Run: headless pygame with SDL's dummy video driver; simulated clock (each Clock.tick advances the game by its frame time, no real sleeping); random seed 0; keys injected as events and as key.get_pressed() state; mouse plan: one left click at the window centre at the start of phase 2, then a move to the lower-right quarter at the start of phase 3.
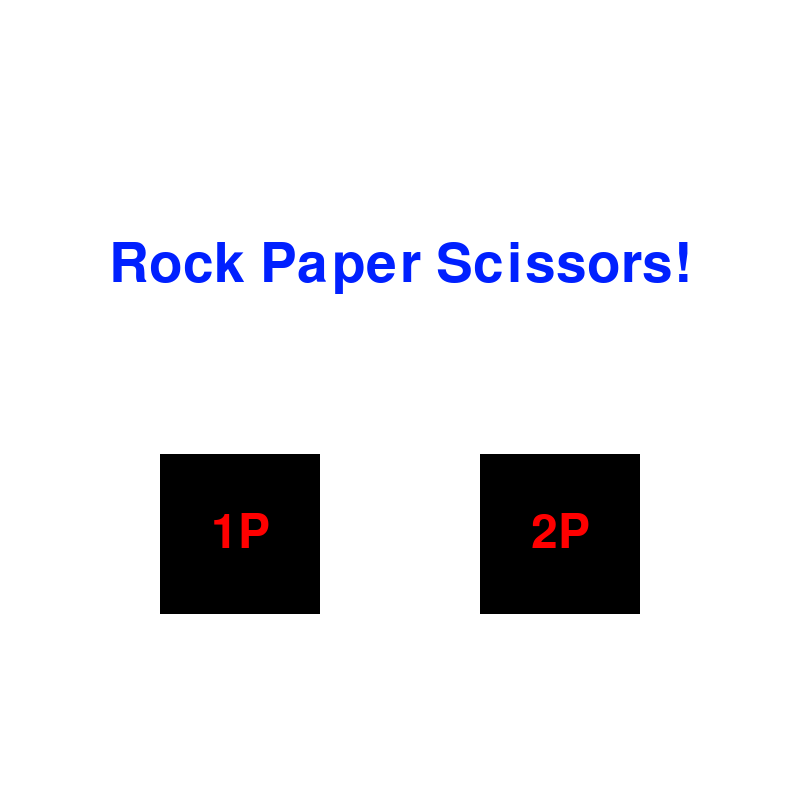
Frame 1 of 4 · flips 1–60 · no input
Frame 2 of 4 · flips 61–180 · clicked the window centre · tapped SPACE, RETURN · held RIGHT (→), D · screen unchanged from frame 1, image omitted
Frame 3 of 4 · flips 181–300 · moved the mouse to the lower-right quarter · held DOWN (↓), S · screen unchanged from frame 2, image omitted
Frame 4 of 4 · flips 301–420 · held LEFT (←), A, UP (↑), W · screen unchanged from frame 3, image omitted

The pygame program that drew these frames:

import pygame
import os
import random

pygame.font.init()

FPS = 10
WIDTH, HEIGHT = 800, 800
WIN = pygame.display.set_mode((WIDTH, HEIGHT))
pygame.display.set_caption("RockPaperScissors")

WHITE = (255, 255, 255)
BLACK = (0,0,0)
RED = (255, 0, 0)
BLUE = (0, 32, 255)
GREY = (128, 128, 128)
DARK_BLUE = (0, 0, 139)
LIGHT_RED = (255, 51, 51)
TITLE_FONT = pygame.font.SysFont('calibri', 80)
CHOICE_FONT = pygame.font.SysFont('ariel', 70)
SINGLE_FONT = pygame.font.SysFont('ariel', 100)
WIN_SCREEN_FONT = pygame.font.SysFont('calibri', 50)

ROCK = 1
PAPER = 2
SCISSORS = 3

def show_front():
    WIN.fill(WHITE)
    title_text = "Rock Paper Scissors!"
    draw_text1 = TITLE_FONT.render(title_text, 1, BLUE)
    WIN.blit(draw_text1, (WIDTH//2 - draw_text1.get_width()//2,
    HEIGHT//3 - draw_text1.get_height()//2))

    rect_1p = ((2 * WIDTH//10), (5 * HEIGHT//9) + 10, WIDTH//5, WIDTH//5)
    pygame.draw.rect(WIN, BLACK, rect_1p)

    choice1_text = "1P"
    draw_text2 = CHOICE_FONT.render(choice1_text, 1, RED)
    WIN.blit(draw_text2, ((3 * WIDTH//10) - draw_text2.get_width()//2,
    (2 * HEIGHT//3) - draw_text2.get_height()//2))


    rect_2p = ((6 * WIDTH//10), (5 * HEIGHT//9) + 10, WIDTH//5, WIDTH//5)
    pygame.draw.rect(WIN, BLACK, rect_2p)

    choice2_text = "2P"
    draw_text3 = CHOICE_FONT.render(choice2_text, 1, RED)
    WIN.blit(draw_text3, ((7 * WIDTH//10) - draw_text3.get_width()//2,
    (2 * HEIGHT//3) - draw_text3.get_height()//2))


     
    pygame.display.update()


def front_click(pos):
    if ((pos[1] <= ((5 * HEIGHT//9) + 10 + WIDTH//5)) and (pos[1] >= (5 * HEIGHT//9) + 10)):
        if ((pos[0] <= ((2 * WIDTH//10) + WIDTH//5)) and (pos[0] >= (2 * WIDTH//10))):
            return 1
        elif ((pos[0] <= ((6 * WIDTH//10) + WIDTH//5)) and (pos[0] >= (6 * WIDTH//10))):
            return 2
        else:
            return 0
    else:
        return 0

def bot_choice():
    num = random.randint(1,3)
    if num == ROCK:
        return "rock"
    elif num == PAPER:
        return "paper"
    else:
        return "scissors"


def draw_singleplayer(wins):
    WIN.fill(WHITE)
    rect1 = (50, 50, WIDTH - 100, HEIGHT - 100)
    pygame.draw.rect(WIN, BLACK, rect1)

    rect2 = (75, 75, WIDTH - 150, HEIGHT - 150)
    pygame.draw.rect(WIN, WHITE, rect2)

    top_text = "CHOOSE YOUR ATTACK"
    draw_text = CHOICE_FONT.render(top_text, 1, RED)
    WIN.blit(draw_text, (WIDTH//2 - draw_text.get_width()//2,0))

    box_text = "Your Choices:"
    c1_text = "z = ROCK"
    c2_text = "x = PAPER"
    c3_text = "c = SCISSORS"

    draw_text1 = SINGLE_FONT.render(box_text, 1, DARK_BLUE)
    draw_text2 = SINGLE_FONT.render(c1_text, 1, GREY)
    draw_text3 = SINGLE_FONT.render(c2_text, 1, BLUE)
    draw_text4 = SINGLE_FONT.render(c3_text, 1, LIGHT_RED)

    WIN.blit(draw_text1, (WIDTH//2 - draw_text1.get_width()//2, 90))
    WIN.blit(draw_text2, (WIDTH//2 - draw_text2.get_width()//2, 180))
    WIN.blit(draw_text3, (WIDTH//2 - draw_text3.get_width()//2, 270))
    WIN.blit(draw_text4, (WIDTH//2 - draw_text4.get_width()//2, 360))

    wins_text1 = "Wins: " + str(wins[0])
    wins_text2 = "Wins: " + str(wins[1])
    draw_wins1 = CHOICE_FONT.render(wins_text1, 1, BLACK)
    draw_wins2 = CHOICE_FONT.render(wins_text2, 1, BLACK)
    WIN.blit(draw_wins1, (80, HEIGHT - 150))
    WIN.blit(draw_wins2, (WIDTH//2 + 40, HEIGHT - 150))

def single_key(key_pressed):
    if key_pressed[pygame.K_z]:
        return "rock"
    elif key_pressed[pygame.K_x]:
        return "paper"
    elif key_pressed[pygame.K_c]:
        return "scissors"
    else:
        return "none"

    


def win_check(p1, p2):
    if (p1 == "rock"):
        if (p2 == "rock"):
            return 0
        elif (p2 == "paper"):
            return 2
        else:
            return 1
    elif (p1 == "paper"):
        if (p2 == "rock"):
            return 1
        elif (p2 == "paper"):
            return 0
        else:
            return 2
    else:
        if (p2 == "rock"):
            return 2
        elif (p2 == "paper"):
            return 1
        else:
            return 0

def draw_p1_choice(p1_choice):
    text = "Player One chose:"
    draw_text = WIN_SCREEN_FONT.render(text, 1, RED)
    draw_text1 = WIN_SCREEN_FONT.render(p1_choice, 1, RED)
    WIN.blit(draw_text, (WIDTH//3 - draw_text.get_width()//2, 150))
    WIN.blit(draw_text1, (WIDTH//3 - draw_text1.get_width()//2, HEIGHT//2))

def draw_p2_choice(p2_choice):
    text = "Player Two chose:"
    draw_text = WIN_SCREEN_FONT.render(text, 1, BLUE)
    draw_text1 = WIN_SCREEN_FONT.render(p2_choice, 1, BLUE)
    WIN.blit(draw_text, ((2 * WIDTH//3) - draw_text.get_width()//2, 150))
    WIN.blit(draw_text1, ((2 * WIDTH//3) - draw_text1.get_width()//2, HEIGHT//2))

def draw_winner_text(winner):
    text = "Tie"
    if winner == 1:
        text = "P1 Wins"
    elif winner == 2:
        text = "P2 Wins"
    draw_text = TITLE_FONT.render(text, 1, RED)
    WIN.blit(draw_text, (WIDTH//2 - draw_text.get_width()//2, HEIGHT//2 - draw_text.get_height()//2))

def cont_click(pos):
    if ((pos[1] <= ((5 * HEIGHT//9) + 80 + WIDTH//5)) and (pos[1] >= (5 * HEIGHT//9) + 80)):
        if ((pos[0] <= ((2 * WIDTH//10) - 40 + WIDTH//5)) and (pos[0] >= (2 * WIDTH//10 - 40))):
            return 1
        elif ((pos[0] <= ((6 * WIDTH//10) + 45 + WIDTH//5)) and (pos[0] >= (6 * WIDTH//10 + 45))):
            return 2
        else:
            return 0
    else:
        return 0


def draw_continue(wins):
    show = 0
    while show == 0:
        WIN.fill(WHITE)
        rect1 = (50, 50, WIDTH - 100, HEIGHT - 100)
        pygame.draw.rect(WIN, BLACK, rect1)

        rect2 = (75, 75, WIDTH - 150, HEIGHT - 150)
        pygame.draw.rect(WIN, WHITE, rect2)

        text = "Continue?"
        draw_text = TITLE_FONT.render(text, 1, RED)
        WIN.blit(draw_text, (WIDTH//2 - draw_text.get_width()//2, HEIGHT//2 - draw_text.get_height()//2))

        rect_yes = ((2 * WIDTH//10) - 40, (5 * HEIGHT//9) + 80, WIDTH//5, WIDTH//5)
        pygame.draw.rect(WIN, BLACK, rect_yes)
        text1 = "Yes"
        draw_text1 = CHOICE_FONT.render(text1, 1, RED)
        WIN.blit(draw_text1, (WIDTH//4 - draw_text1.get_width()//2, HEIGHT - 225))


        rect_no = ((6 * WIDTH//10) + 45, (5 * HEIGHT//9) + 80, WIDTH//5, WIDTH//5)
        pygame.draw.rect(WIN, BLACK, rect_no)

        text2 = "No"
        draw_text2 = CHOICE_FONT.render(text2, 1, RED)
        WIN.blit(draw_text2, ((3 * WIDTH//4) - draw_text2.get_width()//2, HEIGHT - 225))

        for event in pygame.event.get():
                if event.type == pygame.QUIT:
                    pygame.quit()
                    return False
                if event.type == pygame.MOUSEBUTTONUP:
                    pos = pygame.mouse.get_pos()
                    show = cont_click(pos)
                    if show != 0:
                        if show == 1:
                            return True
                        else:
                            return False



        pygame.display.update()


def screen_init():
    WIN.fill(WHITE)
    rect1 = (50, 50, WIDTH - 100, HEIGHT - 100)
    pygame.draw.rect(WIN, BLACK, rect1)

    rect2 = (75, 75, WIDTH - 150, HEIGHT - 150)
    pygame.draw.rect(WIN, WHITE, rect2)


def choose_wins(wins, p1_choice, p2_choice):
    winner = win_check(p1_choice, p2_choice)
    screen_init()
    
    if winner == 1:
        wins[0] += 1
    elif winner == 2:
        wins[1] += 1

    draw_p1_choice(p1_choice)
    pygame.display.update()
    pygame.time.delay(2000)

    screen_init()
    draw_p2_choice(p2_choice)
    pygame.display.update()
    pygame.time.delay(2000)

    screen_init()
    draw_winner_text(winner)
    pygame.display.update()
    pygame.time.delay(2000)

    return draw_continue(wins)




def main():
    clock = pygame.time.Clock()
    run = True
    front_page = True
    wins = [0, 0]
    numofplayers = 0
    p1_choice = "none"
    p2_choice = "none"

    while front_page:
        clock.tick(FPS)
        show_front()

        for event in pygame.event.get():
            if event.type == pygame.QUIT:
                front_page = False
                run = False
                pygame.quit()
            if event.type == pygame.MOUSEBUTTONUP:
                pos = pygame.mouse.get_pos()
                numofplayers = front_click(pos)
                if numofplayers != 0:
                    front_page = False

    if numofplayers == 1:
        p2_choice = bot_choice()
        player_choice = False
        will_continue = True
        while run:
            draw_singleplayer(wins)
            for event in pygame.event.get():
               if event.type == pygame.QUIT:
                  run = False
                  pygame.quit()

            keys_pressed = pygame.key.get_pressed()
            p1_choice = single_key(keys_pressed)

            if p1_choice != "none":
                will_continue = choose_wins(wins, p1_choice, p2_choice)
                if will_continue:
                    p1_choice = "none"
                    p2_choice = bot_choice()
                    player_choice = False
                else:
                    run = False
                    break

            clock.tick(FPS)
            pygame.display.update()
    elif numofplayers == 2:
        while run:
            for event in pygame.event.get():
                if event.type == pygame.QUIT:
                    run = False
                    pygame.quit()
        
            clock.tick(FPS)
            WIN.fill(BLUE)
            pygame.display.update()

    

if __name__ == '__main__':
    main()
